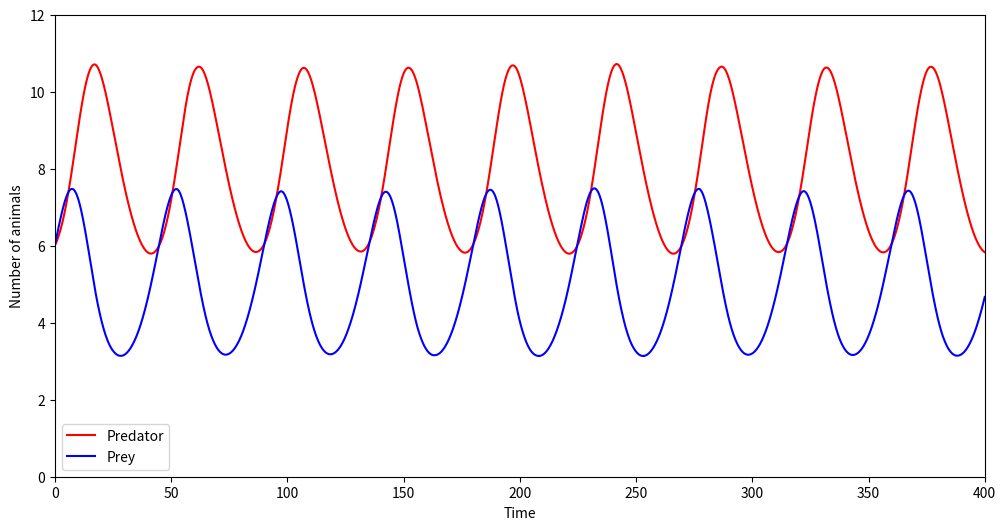

The script that saved this image:
%run ./codes/ch02_code1.ipynb

%run ./codes/ch02_code2.ipynb

import numpy as np
from scipy import integrate

import matplotlib.pyplot as plt

# Lotka-Volterra predator-prey model

a, b, c, d = -0.1, 0.02, 0.2, -0.025
def f(t, xy):
    x, y = xy
    return [a *x +b *x *y, c *y +d *x *y]

# Initial condition

xy0 = [6, 6]

# End of time

tf = 400

# Numerical Solver
sol = integrate.solve_ivp(f, [0, tf], xy0, t_eval=np.linspace(0, tf, 5*tf))

t = sol.t
xy_t = sol.y.T

fig, ax = plt.subplots(1, 1, figsize=(12, 6))

ax.plot(t, xy_t[:,0], 'r', label="Predator")
ax.plot(t, xy_t[:,1], 'b', label="Prey")

ax.set_xlabel("Time"); ax.set_ylabel("Number of animals")
ax.set_xlim(0, tf); ax.set_ylim(0, 12)
ax.legend()

plt.show()